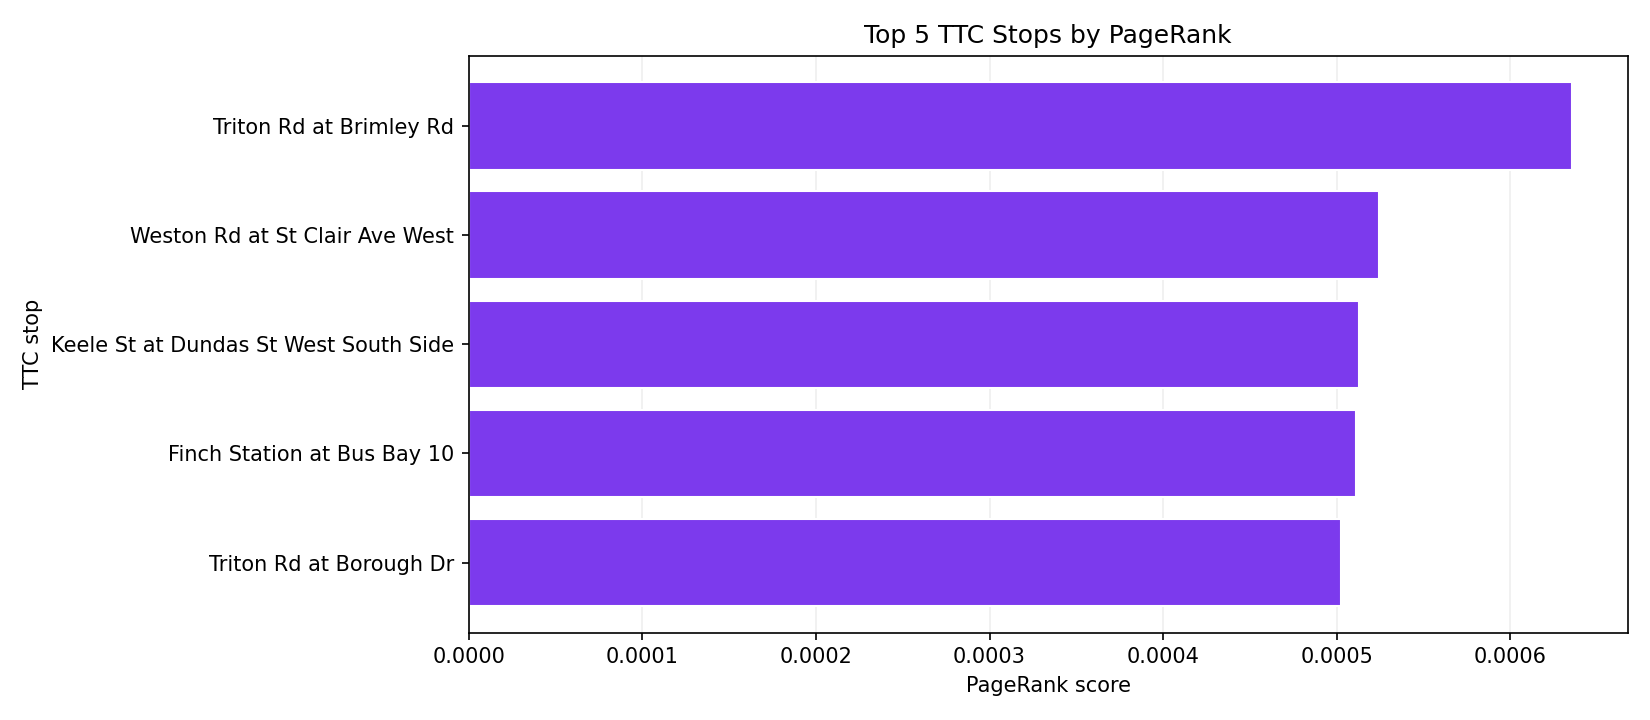

Source data for this figure (header and first rows):
rank, stop_id, name, pagerank, degree, in_degree, out_degree, betweenness
1, 416, Triton Rd at Brimley Rd, 0.0006356, 12, 6, 6, 0.215
2, 18387, Weston Rd at St Clair Ave West, 0.0005246, 5, 3, 2, 0.01214
3, 1495, Keele St at Dundas St West South Side, 0.0005128, 5, 2, 3, 0.02195
4, 3777, Finch Station at Bus Bay 10, 0.0005109, 3, 2, 1, 0.0264
5, 6857, Triton Rd at Borough Dr, 0.0005022, 19, 6, 13, 0.1887
